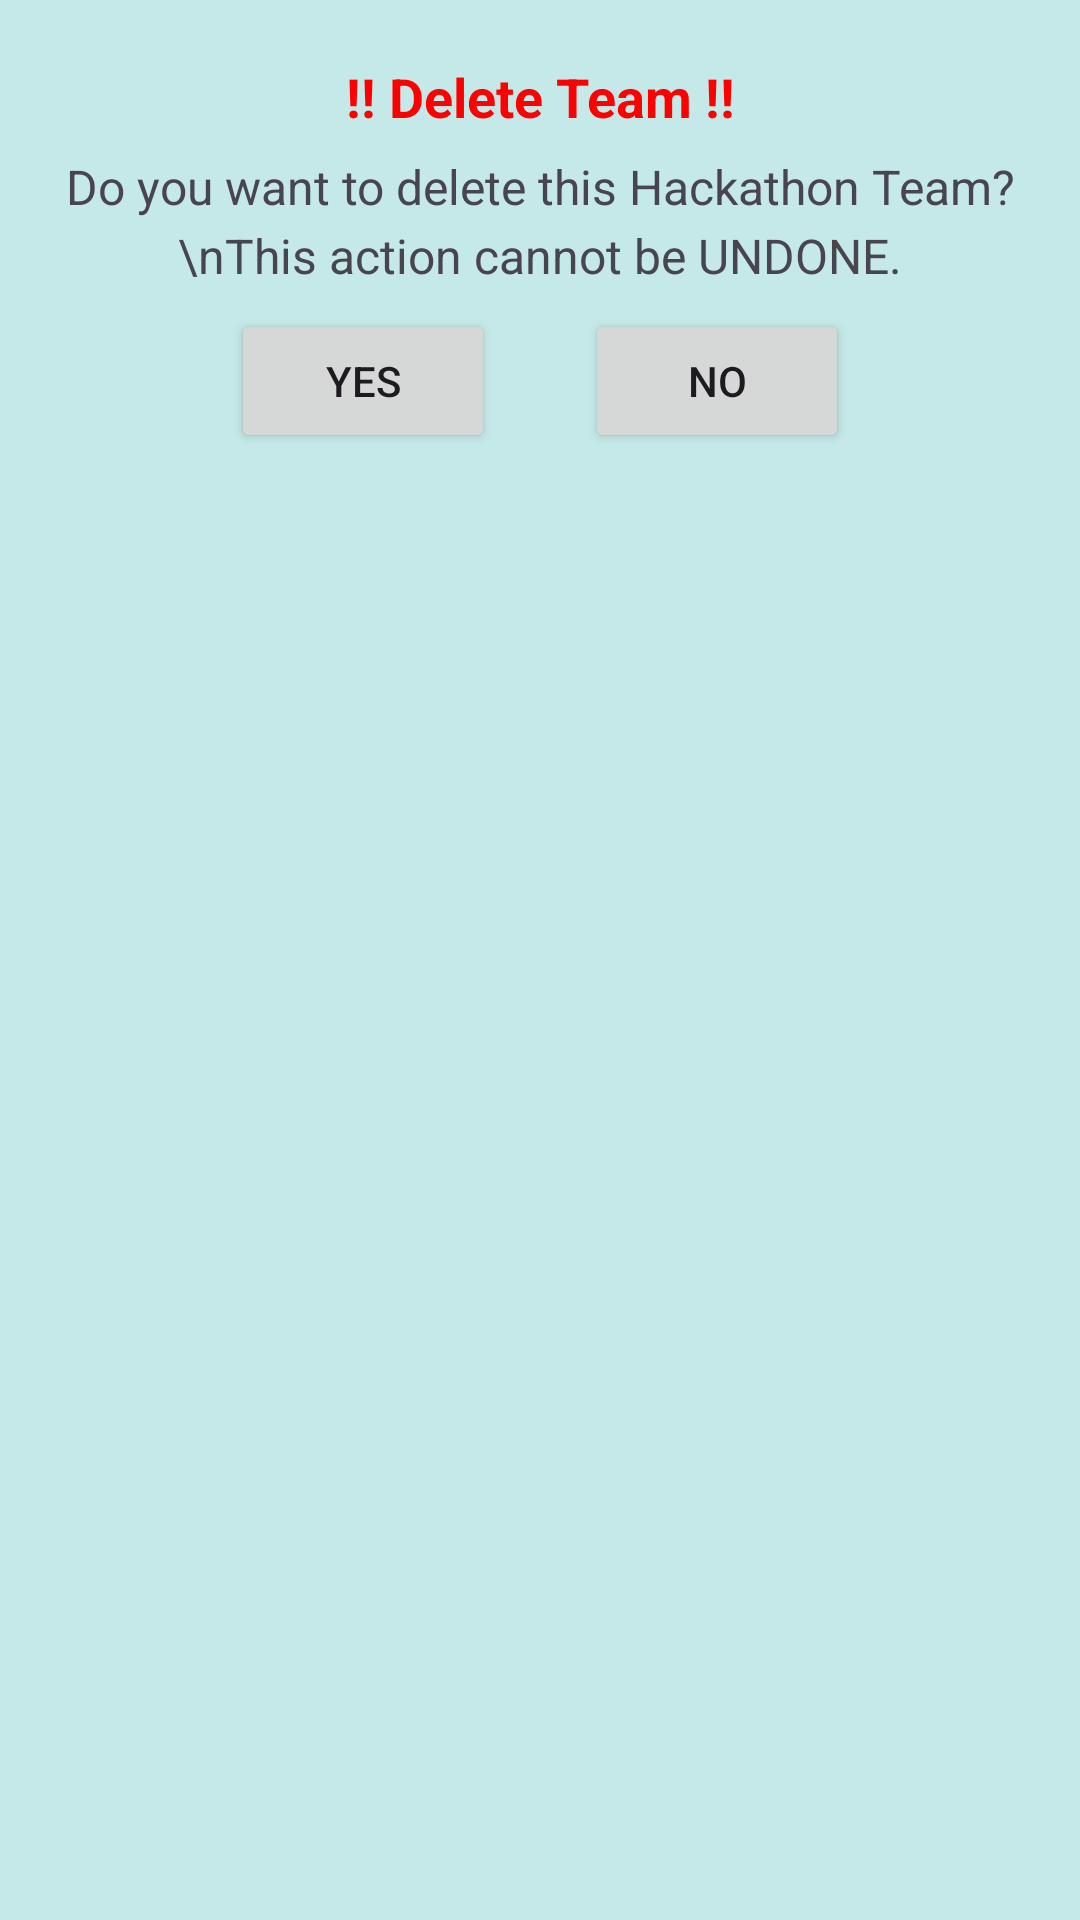

Produce the Android XML layout that renders to this screen, including the resource entries it uses.
<!-- AndroidManifest.xml: application theme Theme.HackVerse -->
<!-- res/layout/deleteteam.xml -->
<androidx.constraintlayout.widget.ConstraintLayout xmlns:android="http://schemas.android.com/apk/res/android"
    xmlns:app="http://schemas.android.com/apk/res-auto"
    xmlns:tools="http://schemas.android.com/tools"
    android:layout_width="wrap_content"
    android:layout_height="wrap_content"
    android:padding="20dp"
    android:background="#C5E9E8">
    <TextView
        android:id="@+id/deleteacc"
        android:layout_width="wrap_content"
        android:layout_height="wrap_content"
        android:text="!! Delete Team !!"
        android:textSize="18sp"
        android:textStyle="bold"
        android:textColor="#FF0000"
        app:layout_constraintStart_toStartOf="parent"
        app:layout_constraintEnd_toEndOf="parent"
        app:layout_constraintTop_toTopOf="parent" />
    <TextView
        android:id="@+id/dialog_message"
        android:layout_width="wrap_content"
        android:layout_height="wrap_content"
        android:text="Do you want to delete this Hackathon Team?\nThis action cannot be UNDONE."
        android:textSize="16sp"
        android:lineSpacingExtra="4dp"
        android:layout_marginTop="7dp"
        android:textAlignment="center"
        app:layout_constraintStart_toStartOf="parent"
        app:layout_constraintEnd_toEndOf="parent"
        app:layout_constraintTop_toBottomOf="@id/deleteacc" />

    <LinearLayout
        android:layout_width="wrap_content"
        android:layout_height="wrap_content"
        android:orientation="horizontal"
        android:layout_marginTop="7dp"
        app:layout_constraintStart_toStartOf="parent"
        app:layout_constraintEnd_toEndOf="parent"
        app:layout_constraintTop_toBottomOf="@id/dialog_message">

        <Button
            android:id="@+id/btn_yes"
            android:layout_width="wrap_content"
            android:layout_height="wrap_content"
            android:text="Yes"
            android:layout_marginEnd="30dp" />

        <Button
            android:id="@+id/btn_no"
            android:layout_width="wrap_content"
            android:layout_height="wrap_content"
            android:text="No" />
    </LinearLayout>

</androidx.constraintlayout.widget.ConstraintLayout>
<!-- resources referenced by this layout -->
<resources>
  <style name="Theme.HackVerse" parent="Base.Theme.HackVerse" />
  <style name="Base.Theme.HackVerse" parent="Theme.Material3.Light.NoActionBar">
          <item name="colorPrimary">@color/my_primary</item>
      </style>
  <color name="my_primary">#349D9B</color>
</resources>
